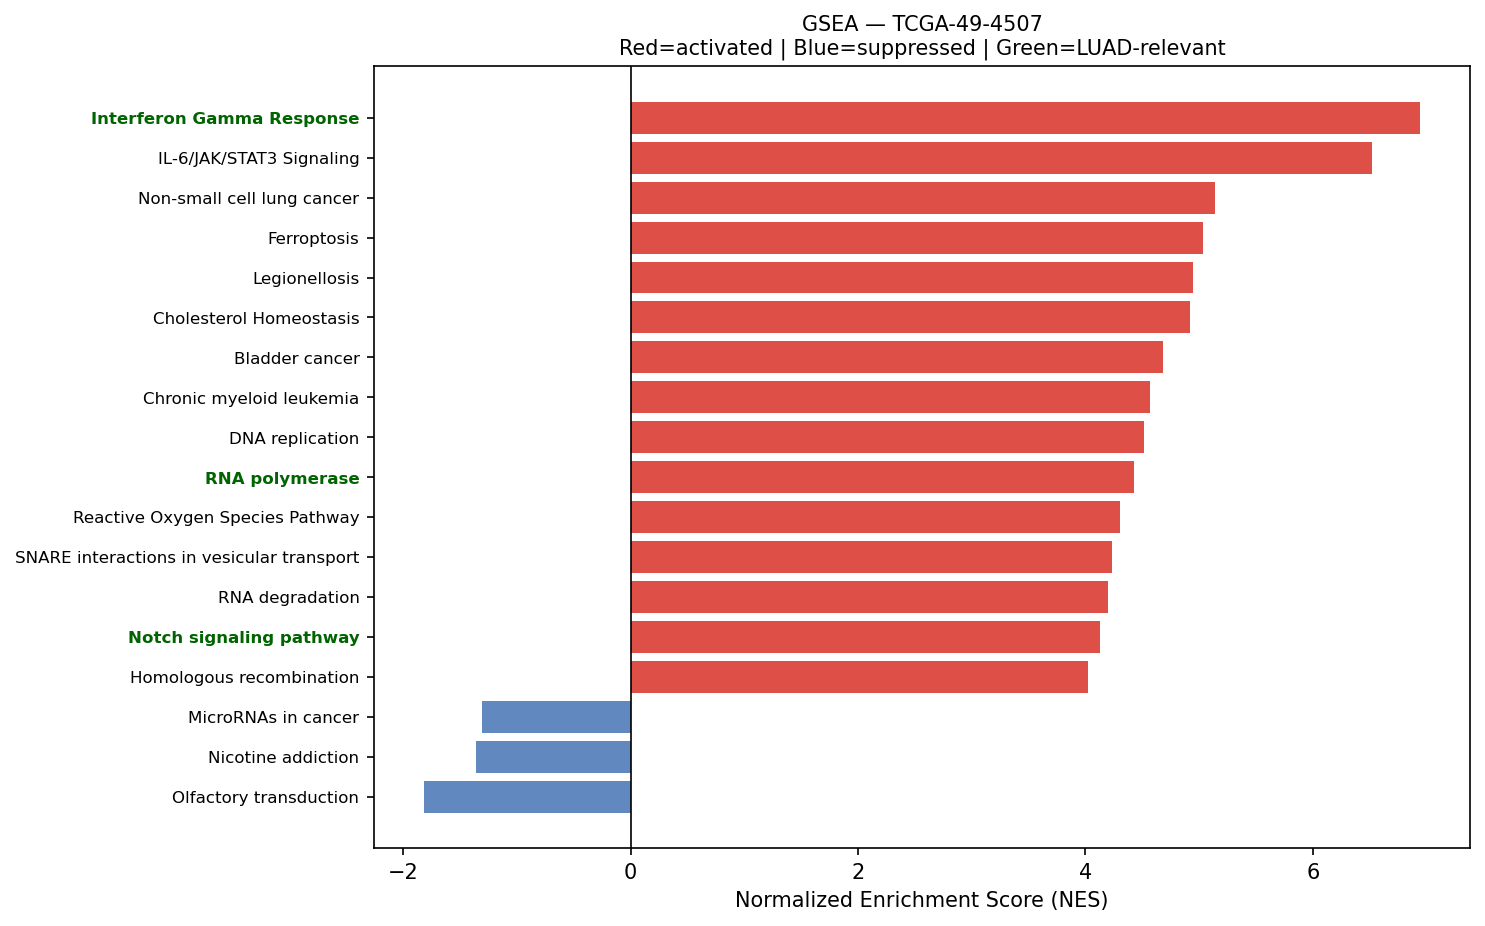

The file beside this chart, header and first rows:
Name	Term	ES	NES	NOM p-val	FDR q-val	FWER p-val	Tag %	Gene %	Lead_genes	gene_set_db	luad_relevant
prerank	Interferon Gamma Response	0.7391	6.944	0.0	0.0	0.0	144/197	16.86%	MT2A;HLA-DRB1;CD74;HLA-A;HLA-B;IFITM3;LG…	MSigDB_Hallmark_2020	True
prerank	IL-6/JAK/STAT3 Signaling	0.6489	6.52	0.0	0.0	0.0	63/87	23.91%	TNFRSF12A;HAX1;TNFRSF1A;CD14;IFNGR1;LTBR…	MSigDB_Hallmark_2020	False
prerank	Non-small cell lung cancer	0.6134	5.138	0.0	0.0	0.0	49/72	21.72%	GADD45B;MAP2K2;MET;CDKN1A;GRB2;KIF5B;BAK…	KEGG_2021_Human	False
prerank	Ferroptosis	0.7165	5.031	0.0	0.0	0.0	32/41	13.80%	FTL;SAT1;GPX4;CP;PCBP2;SLC3A2;PRNP;FTH1;…	KEGG_2021_Human	False
prerank	Legionellosis	0.6769	4.948	0.0	0.0	0.0	35/57	14.44%	C3;ARF1;EEF1A1;CD14;RAB1A;NFKBIA;HSPA1A;…	KEGG_2021_Human	False
prerank	Cholesterol Homeostasis	0.7059	4.916	0.0	0.0	0.0	60/74	21.80%	S100A11;ACTG1;LGALS3;TNFRSF12A;ANXA5;ERR…	MSigDB_Hallmark_2020	False
prerank	Bladder cancer	0.7601	4.683	0.0	0.0	0.0	30/41	15.93%	TYMP;MMP1;MAP2K2;CDKN1A;MMP2;HRAS;CDH1;E…	KEGG_2021_Human	False
prerank	Chronic myeloid leukemia	0.6955	4.571	0.0	0.0	0.0	60/76	22.61%	NFKBIA;GADD45B;SHC1;MAP2K2;CDKN1A;GRB2;H…	KEGG_2021_Human	False
prerank	DNA replication	0.6941	4.515	0.0	0.0	0.0	31/36	22.84%	PCNA;POLE4;POLD2;POLE3;SSBP1;MCM7;MCM3;R…	KEGG_2021_Human	False
prerank	RNA polymerase	0.7349	4.424	0.0	0.0	0.0	28/31	21.06%	POLR2L;POLR2J;POLR2K;POLR2G;POLR2H;POLR2…	KEGG_2021_Human	True
prerank	Reactive Oxygen Species Pathway	0.7333	4.303	0.0	0.0	0.0	40/48	17.92%	FTL;TXN;NQO1;PRDX1;GPX4;PRDX6;SOD1;NDUFB…	MSigDB_Hallmark_2020	False
prerank	SNARE interactions in vesicular transpor…	0.7452	4.23	0.0	0.0	0.0	30/33	22.36%	VAMP8;VAMP5;VAMP3;STX4;STX5;YKT6;USE1;BE…	KEGG_2021_Human	False
prerank	RNA degradation	0.6362	4.197	0.0	0.0	0.0	65/76	24.12%	ENO1;PABPC1;TOB1;LSM2;LSM4;EXOSC5;HSPD1;…	KEGG_2021_Human	False
prerank	Notch signaling pathway	0.5906	4.13	0.0	0.0	0.0	46/59	25.84%	APH1A;PSENEN;NCSTN;HDAC1;DTX3L;DVL1;CIR1…	KEGG_2021_Human	True
prerank	Homologous recombination	0.5789	4.023	0.0	0.0	0.0	32/41	27.61%	POLD2;SSBP1;SEM1;RPA3;RPA2;BABAM1;RPA1;B…	KEGG_2021_Human	False
prerank	Inositol phosphate metabolism	0.5824	4.015	0.0	0.0	0.0	55/73	27.52%	TPI1;ITPKC;CDIPT;PIP4K2C;IMPA2;MINPP1;IT…	KEGG_2021_Human	False
prerank	Type I diabetes mellitus	0.661	3.979	0.0	0.0	0.0	28/41	19.31%	HLA-DRB1;HLA-DRA;HLA-A;HLA-B;HLA-C;HLA-E…	KEGG_2021_Human	False
prerank	Allograft rejection	0.7305	3.959	0.0	0.0	0.0	18/35	7.38%	HLA-DRB1;HLA-DRA;HLA-A;HLA-B;HLA-C;HLA-E…	KEGG_2021_Human	False
prerank	Sphingolipid metabolism	0.5514	3.873	0.0	0.0	0.0	31/48	19.46%	PSAP;DEGS1;PLPP2;UGCG;ARSA;SPTLC1;NEU1;S…	KEGG_2021_Human	False
prerank	Base excision repair	0.7201	3.849	0.0	0.0	0.0	28/33	21.56%	PCNA;APEX1;POLE4;POLD2;POLE3;SMUG1;MPG;H…	KEGG_2021_Human	False
prerank	Graft-versus-host disease	0.7048	3.848	0.0	0.0	0.0	28/38	22.94%	HLA-DRB1;HLA-DRA;HLA-A;HLA-B;HLA-C;HLA-E…	KEGG_2021_Human	False
prerank	TGF-beta Signaling	0.7551	3.808	0.0	0.0	0.0	50/54	20.84%	JUNB;ID1;FURIN;RAB31;RHOA;ID3;PPP1CA;SER…	MSigDB_Hallmark_2020	True
prerank	Wnt-beta Catenin Signaling	0.5575	3.78	0.0	0.0	0.0	25/42	20.57%	DKK1;NCSTN;CUL1;CSNK1E;KAT2A;PPARD;CTNNB…	MSigDB_Hallmark_2020	True
prerank	Notch Signaling	0.705	3.756	0.0	0.0	0.0	28/32	25.26%	APH1A;PSENEN;RBX1;CUL1;KAT2A;PPARD;LFNG;…	MSigDB_Hallmark_2020	True
prerank	Antigen processing and presentation	0.7496	3.753	0.0	0.0	0.0	47/70	13.35%	HLA-DRB1;HLA-DRA;CD74;HLA-A;HLA-B;B2M;HL…	KEGG_2021_Human	False
prerank	Fructose and mannose metabolism	0.6501	3.647	0.0	0.0	0.0	24/33	23.05%	TPI1;AKR1B10;AKR1B1;GFUS;PFKP;GMPPA;HK1;…	KEGG_2021_Human	False
prerank	Acute myeloid leukemia	0.6244	3.64	0.0	0.0	0.0	47/67	21.72%	EIF4EBP1;CD14;JUP;MAP2K2;GRB2;BCL2A1;DUS…	KEGG_2021_Human	False
prerank	Fatty acid elongation	0.7355	3.637	0.0	0.0	0.0	22/27	20.79%	ECHS1;PPT1;ELOVL1;HADHA;ELOVL5;TECR;HADH…	KEGG_2021_Human	False
prerank	Cholesterol metabolism	0.4183	3.634	0.0	0.0	0.0	28/50	20.24%	APOE;TSPO;ANGPTL4;PLTP;APOC1;VDAC1;NPC2;…	KEGG_2021_Human	False
prerank	Thyroid cancer	0.6839	3.614	0.0	0.0	0.0	25/37	16.96%	GADD45B;MAP2K2;TPM3;CDKN1A;BAK1;NCOA4;HR…	KEGG_2021_Human	False
prerank	Nucleotide excision repair	0.6165	3.607	0.0	0.0	0.0	36/46	23.69%	PCNA;RAD23B;POLE4;RBX1;POLD2;POLE3;RAD23…	KEGG_2021_Human	False
prerank	Vasopressin-regulated water reabsorption	0.5542	3.575	0.0	0.0	0.0	30/44	18.75%	AQP3;ARHGDIB;DYNLL1;GNAS;CREB3;RAB5B;ARH…	KEGG_2021_Human	False
prerank	IL-17 signaling pathway	0.5764	3.533	0.0	0.0	0.0	67/94	23.00%	S100A9;LCN2;HSP90AB1;S100A8;CEBPB;HSP90A…	KEGG_2021_Human	False
prerank	Intestinal immune network for IgA produc…	0.5686	3.509	0.0	0.0	0.0	20/45	13.82%	HLA-DRB1;HLA-DRA;HLA-DRB5;HLA-DMA;HLA-DP…	KEGG_2021_Human	True
prerank	Angiogenesis	0.6881	3.469	0.0	0.0	0.0	24/36	15.29%	TIMP1;SPP1;S100A4;COL3A1;LUM;TNFRSF21;AP…	MSigDB_Hallmark_2020	True
prerank	Glycosaminoglycan biosynthesis	0.4856	3.467	0.0	0.0	0.0	34/53	23.52%	B4GALT1;CHPF;CSGALNACT1;CHPF2;B3GAT3;B4G…	KEGG_2021_Human	False
prerank	Protein export	0.802	3.431	0.0	0.0	0.0	18/23	12.07%	HSPA5;SEC61B;SRP14;SEC61A1;SRP9;SEC61G;S…	KEGG_2021_Human	False
prerank	Endometrial cancer	0.6044	3.418	0.0	0.0	0.0	39/58	20.29%	GADD45B;MAP2K2;CDKN1A;GRB2;CTNNA1;BAK1;H…	KEGG_2021_Human	False
prerank	Apical Surface	0.5418	3.327	0.0	0.0	0.0	30/44	27.39%	HSPB1;B4GALT1;APP;FLOT2;RHCG;DCBLD2;PLAU…	MSigDB_Hallmark_2020	False
prerank	Biosynthesis of unsaturated fatty acids	0.6805	3.325	0.0	0.0	0.0	20/27	21.02%	ELOVL1;SCD;ELOVL5;TECR;SCP2;HACD2;ACOX1;…	KEGG_2021_Human	False
prerank	Citrate cycle (TCA cycle)	0.6906	3.323	0.0	0.0	0.0	22/30	12.82%	IDH1;IDH2;MDH2;MDH1;SDHD;IDH3B;FH;SDHC;C…	KEGG_2021_Human	False
prerank	Lysine degradation	0.4958	3.212	0.0	0.0	0.0	44/63	23.66%	ECHS1;PLOD2;PLOD1;HADHA;COLGALT1;ALDH2;P…	KEGG_2021_Human	False
prerank	Glutathione metabolism	0.5484	3.173	0.0	0.0	0.0	39/56	20.56%	GSTP1;GPX1;GPX4;GSTO1;GPX2;PRDX6;PGD;G6P…	KEGG_2021_Human	False
prerank	Various types of N-glycan biosynthesis	0.5202	3.118	0.0	0.0	0.0	27/39	21.12%	B4GALT1;DAD1;RPN1;RPN2;DDOST;ALG3;STT3B;…	KEGG_2021_Human	False
prerank	Basal transcription factors	0.5247	3.113	0.0	0.0	0.0	31/44	23.69%	TAF7;GTF2A2;GTF2F1;TAF15;TAF9;GTF2E2;TAF…	KEGG_2021_Human	False
prerank	Sulfur metabolism	0.8828	3.085	0.0	0.0	0.0	10/10	11.74%	TST;SQOR;SELENBP1;MPST;BPNT2;BPNT1;PAPSS…	KEGG_2021_Human	False
prerank	TGF-beta signaling pathway	0.4966	3.067	0.0	0.0	0.0	58/94	24.05%	ID1;NBL1;RHOA;ID3;RBX1;PPP2CA;BMP2;TGIF1…	KEGG_2021_Human	True
prerank	Glyoxylate and dicarboxylate metabolism	0.4814	3.047	0.0	0.0	0.0	19/30	20.24%	SHMT2;MDH2;MDH1;CS;GLUL;PGP;MCEE;DLD;PCC…	KEGG_2021_Human	False
prerank	Fc epsilon RI signaling pathway	0.5178	3.038	0.0	0.0	0.0	43/67	25.28%	RAC1;FCER1G;RAC2;MAP2K2;GRB2;HRAS;MAP2K3…	KEGG_2021_Human	False
prerank	Nicotinate and nicotinamide metabolism	0.4583	3.031	0.0	0.0	0.0	22/35	22.17%	NNMT;NAMPT;NT5C;QPRT;NMRK1;SIRT6;NAPRT;S…	KEGG_2021_Human	False
prerank	Endocrine and other factor-regulated cal…	0.3535	3.027	0.0	0.0	0.0	22/53	17.80%	ATP1B1;AP2S1;CLTB;AP2M1;CLTA;GNAS;CLTC;A…	KEGG_2021_Human	False
prerank	Mismatch repair	0.6998	3.004	0.0	0.0	0.0	21/23	25.75%	PCNA;POLD2;SSBP1;RFC2;RPA3;RPA2;RPA1;RFC…	KEGG_2021_Human	False
prerank	Vibrio cholerae infection	0.6211	2.994	0.0	0.0	0.0	26/50	10.61%	ACTG1;ACTB;ARF1;ATP6V1F;SEC61B;ATP6V0E1;…	KEGG_2021_Human	False
prerank	Steroid biosynthesis	0.6497	2.975	0.0	0.0	0.0	17/20	27.07%	DHCR24;CYP24A1;MSMO1;EBP;DHCR7;LIPA;FDFT…	KEGG_2021_Human	False
prerank	Arginine and proline metabolism	0.5434	2.972	0.0	0.0	0.0	34/50	22.11%	SAT1;SRM;ODC1;GOT2;SMOX;PYCR1;ALDH18A1;G…	KEGG_2021_Human	False
prerank	Propanoate metabolism	0.5144	2.966	0.0	0.0	0.0	24/34	25.29%	ECHS1;LDHA;HADHA;SUCLG2;SUCLG1;MCEE;DLD;…	KEGG_2021_Human	False
prerank	Glycosphingolipid biosynthesis	0.4337	2.956	0.0	0.0	0.0	20/45	15.79%	B4GALT1;B3GNT3;FUT3;ST3GAL4;B4GALT2;B4GA…	KEGG_2021_Human	False
prerank	Fatty acid degradation	0.4832	2.798	0.0	0.0	0.0	27/43	21.02%	ECHS1;ECI1;ACADVL;HADHA;ACSL5;ALDH2;ADH5…	KEGG_2021_Human	False
prerank	Valine, leucine and isoleucine degradati…	0.5674	2.796	0.0	0.0	0.0	41/48	27.49%	ECHS1;HSD17B10;HIBADH;HADHA;ALDH2;HADHB;…	KEGG_2021_Human	False
prerank	Pyrimidine metabolism	0.5043	2.764	0.0	0.0	0.0	38/56	23.84%	TK1;CDA;TYMP;NME4;NME3;DTYMK;CMPK1;NME1;…	KEGG_2021_Human	False
... 61 more rows
